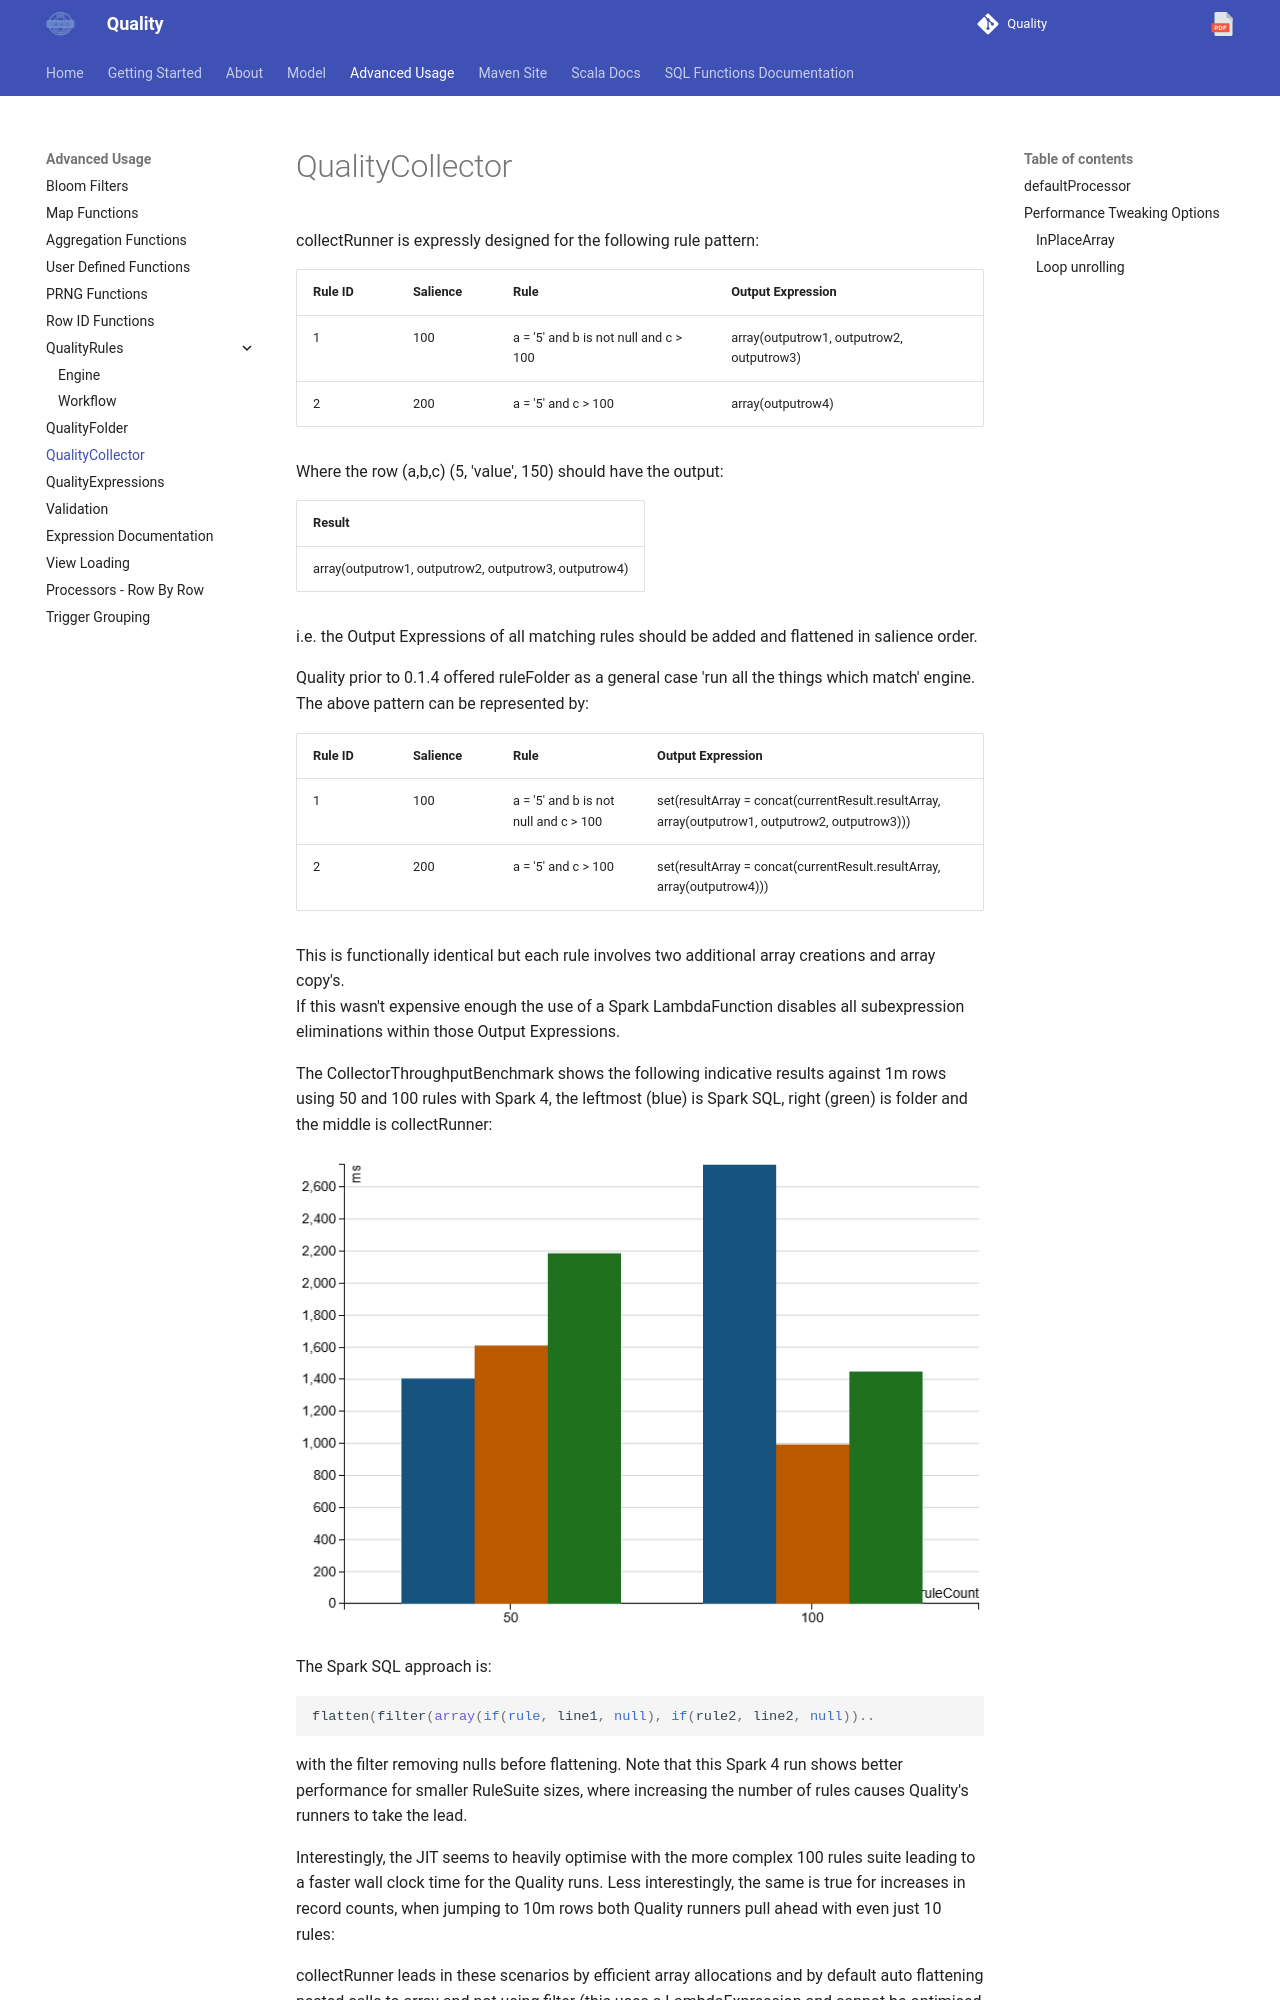

repository: sparkutils/quality · page: 0.2.2-RC2/advanced/collectRunner/index.html · generator: mkdocs

---
tags: advanced
---
   
collectRunner is expressly designed for the following rule pattern:

| Rule ID | Salience | Rule                                  | Output Expression                         |
|---------|----------|---------------------------------------|-------------------------------------------|
| 1       | 100      | a = '5' and b is not null and c > 100 | array(outputrow1, outputrow2, outputrow3) |
| 2       | 200      | a = '5' and c > 100                   | array(outputrow4)                         |

Where the row (a,b,c) (5, 'value', 150) should have the output:

| Result                                                |
|-------------------------------------------------------|
| array(outputrow1, outputrow2, outputrow3, outputrow4) |

i.e. the Output Expressions of all matching rules should be added and flattened in salience order. 

Quality prior to 0.1.4 offered ruleFolder as a general case 'run all the things which match' engine.  The above pattern can be represented by:

| Rule ID | Salience | Rule                                  | Output Expression                                                                               |
|---------|----------|---------------------------------------|-------------------------------------------------------------------------------------------------|
| 1       | 100      | a = '5' and b is not null and c > 100 | set(resultArray = concat(currentResult.resultArray, array(outputrow1, outputrow2, outputrow3))) |
| 2       | 200      | a = '5' and c > 100                   | set(resultArray = concat(currentResult.resultArray, array(outputrow4)))                         |

This is functionally identical but each rule involves two additional array creations and array copy's.  
If this wasn't expensive enough the use of a Spark LambdaFunction disables all subexpression eliminations within those Output Expressions.

The CollectorThroughputBenchmark shows the following indicative results against 1m rows using 50 and 100 rules with Spark 4, the leftmost (blue) is Spark SQL, right (green) is folder and the middle is collectRunner:

![Spark 4 1m Rows, 50 and 100 rules](../../img/collectPerf_4_1m50_and_100rules.png)

The Spark SQL approach is:

```sql
flatten(filter(array(if(rule, line1, null), if(rule2, line2, null)).. 
```

with the filter removing nulls before flattening.  Note that this Spark 4 run shows better performance for smaller RuleSuite sizes, where increasing the number of rules causes Quality's runners to take the lead.

Interestingly, the JIT seems to heavily optimise with the more complex 100 rules suite leading to a faster wall clock time for the Quality runs. 
Less interestingly, the same is true for increases in record counts, when jumping to 10m rows both Quality runners pull ahead with even just 10 rules:
